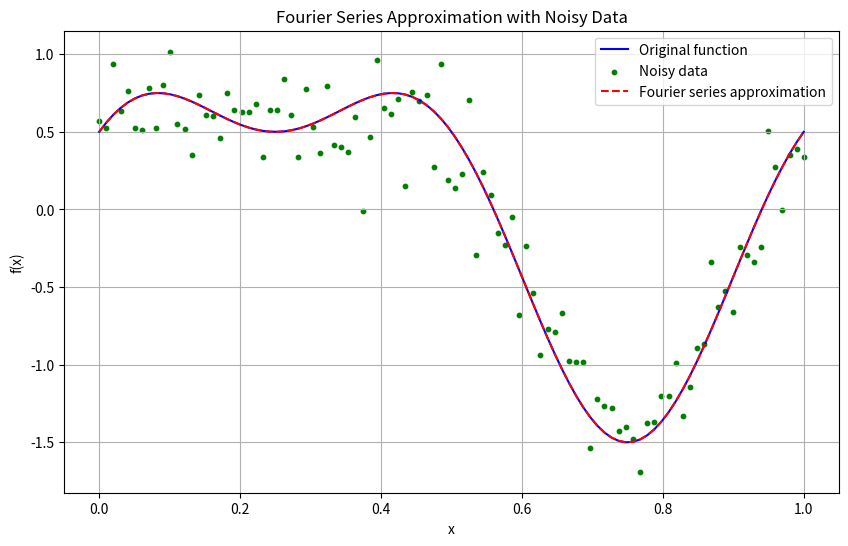

This chart was generated by the following Python code:
import numpy as np
import matplotlib.pyplot as plt
from scipy.integrate import quad

# Generate sample points with noise
def f(x):
    return np.sin(2 * np.pi * x) + 0.5 * np.cos(4 * np.pi * x)

# Number of sample points
num_points = 100
x = np.linspace(0, 1, num_points)
y_true = f(x)

# Add Gaussian noise
noise = np.random.normal(0, 0.2, num_points)
y_noisy = y_true + noise

# Period of the function
T = 1

# Function to compute the Fourier coefficients
def compute_fourier_coefficients(f, T, N):
    a0 = (2 / T) * quad(lambda x: f(x), 0, T)[0]
    an = lambda n: (2 / T) * quad(lambda x: f(x) * np.cos(2 * np.pi * n * x / T), 0, T)[0]
    bn = lambda n: (2 / T) * quad(lambda x: f(x) * np.sin(2 * np.pi * n * x / T), 0, T)[0]
    a = [an(n) for n in range(1, N + 1)]
    b = [bn(n) for n in range(1, N + 1)]
    return a0, a, b

# Number of Fourier terms
N = 10
a0, a, b = compute_fourier_coefficients(f, T, N)

# Function to construct the Fourier series
def fourier_series(x, a0, a, b, T):
    result = a0 / 2
    for n in range(1, len(a) + 1):
        result += a[n - 1] * np.cos(2 * np.pi * n * x / T) + b[n - 1] * np.sin(2 * np.pi * n * x / T)
    return result

# Construct the Fourier series approximation
y_fourier = fourier_series(x, a0, a, b, T)

# Plot the results
plt.figure(figsize=(10, 6))
plt.plot(x, y_true, label='Original function', color='blue')
plt.scatter(x, y_noisy, label='Noisy data', color='green', s=10)
plt.plot(x, y_fourier, label='Fourier series approximation', color='red', linestyle='--')
plt.xlabel('x')
plt.ylabel('f(x)')
plt.legend()
plt.title('Fourier Series Approximation with Noisy Data')
plt.grid(True)
plt.show()
